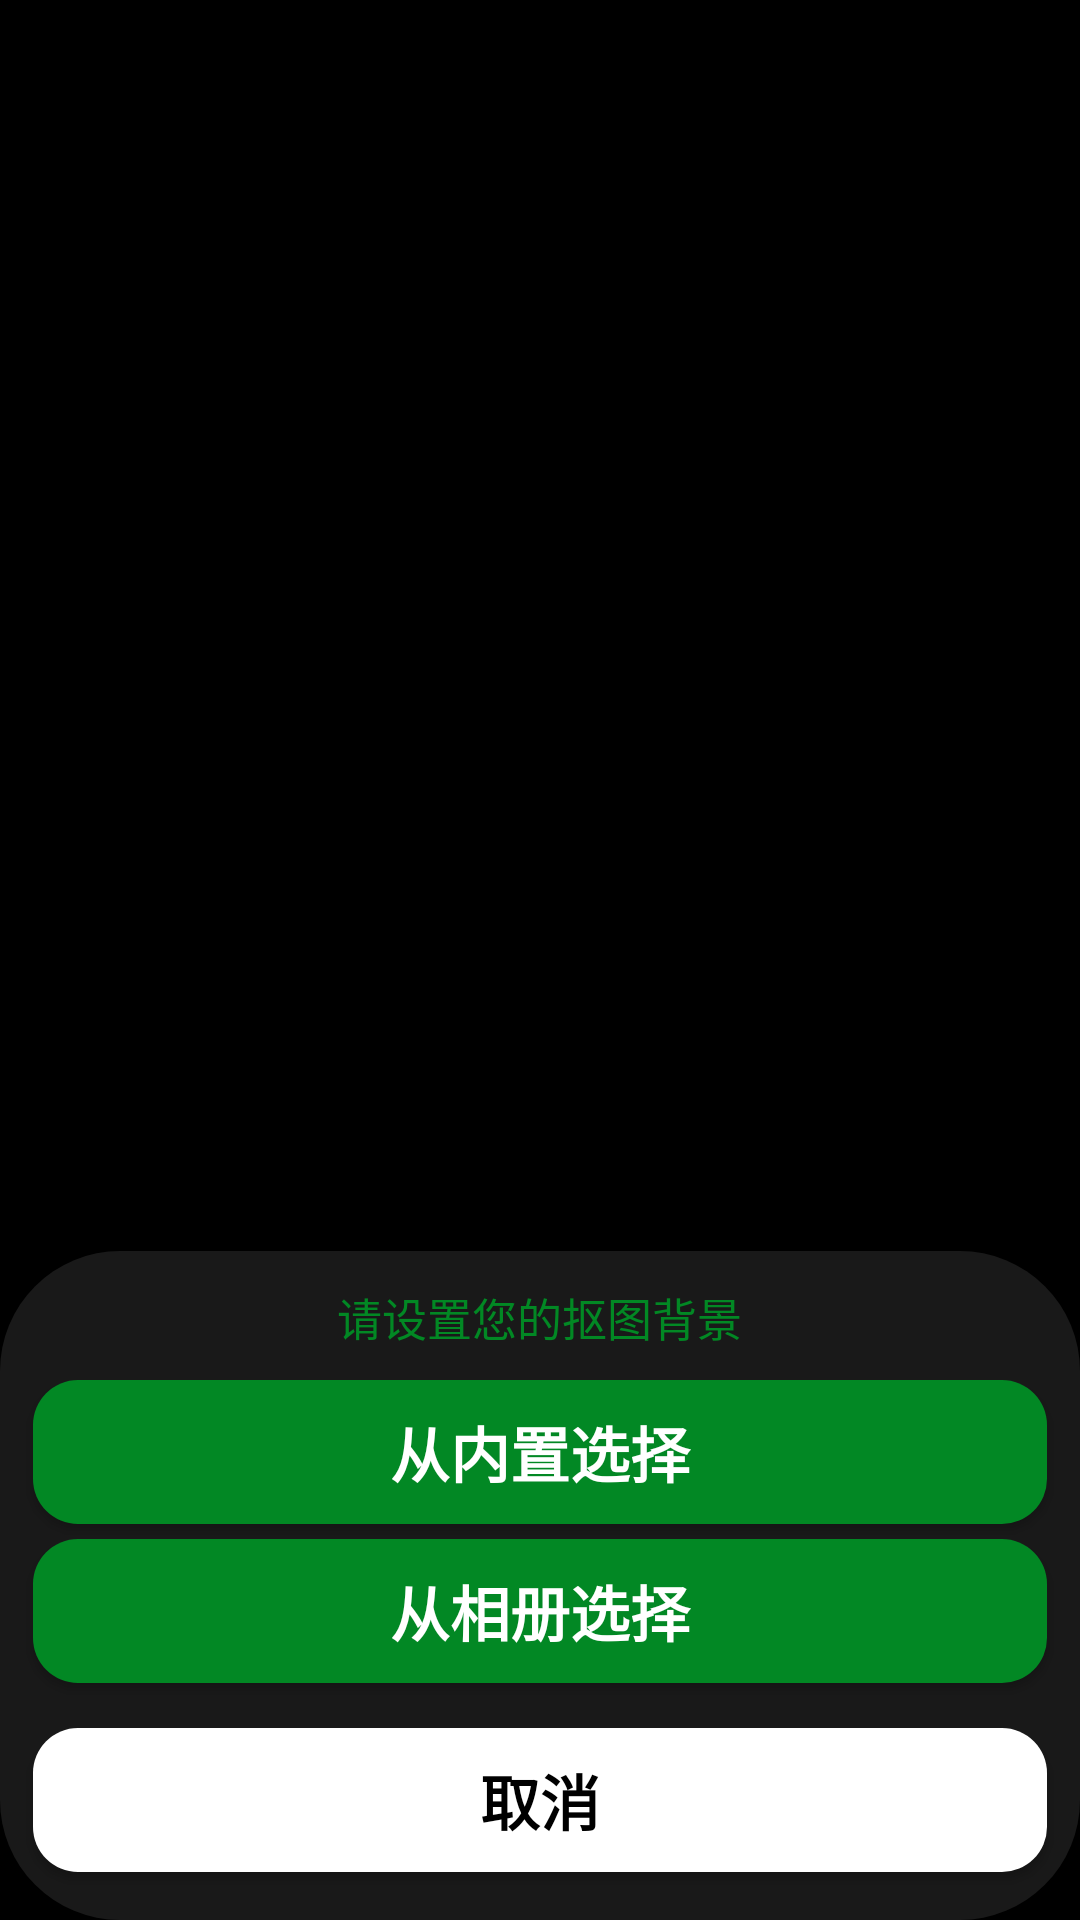

Android layout source for this screen:
<!-- AndroidManifest.xml: application theme Theme.Chroma -->
<!-- res/layout/pop_choose_background.xml -->
<?xml version="1.0" encoding="utf-8"?>
<RelativeLayout xmlns:android="http://schemas.android.com/apk/res/android"
    android:layout_width="match_parent"
    android:layout_height="wrap_content"
    android:orientation="vertical"
    android:gravity="center_horizontal"
    android:background="@color/black"
    >

    <LinearLayout
        android:id="@+id/choose_bg_layout"
        android:layout_width="match_parent"
        android:layout_height="wrap_content"
        android:layout_alignParentBottom="true"
        android:background="@drawable/pop_window"
        android:gravity="center_horizontal"
        android:orientation="vertical">

        <TextView
            android:layout_width="wrap_content"
            android:layout_height="wrap_content"
            android:layout_marginTop="10dp"
            android:layout_marginBottom="10dp"
            android:layout_weight="1"
            android:text="请设置您的抠图背景"
            android:textColor="@color/teal_200"
            android:textSize="15dp"
            android:textStyle="normal" />


        <Button
            android:id="@+id/inside_background"
            android:layout_width="match_parent"
            android:layout_height="wrap_content"
            android:layout_marginLeft="10dp"
            android:layout_marginRight="10dp"
            android:layout_weight="1"
            android:background="@drawable/choice_bg_color_selector"
            android:padding="5dp"
            android:text="从内置选择"
            android:textColor="@color/white"
            android:textSize="20dp"
            android:textStyle="bold" />

        <Button
            android:id="@+id/gallery_background"
            android:layout_width="match_parent"
            android:layout_height="wrap_content"
            android:layout_marginLeft="10dp"
            android:layout_marginTop="5dp"
            android:layout_marginRight="10dp"
            android:layout_weight="1"
            android:background="@drawable/choice_bg_color_selector"
            android:padding="5dp"
            android:text="从相册选择"
            android:textColor="@color/white"
            android:textSize="20dp"
            android:textStyle="bold" />

        <Button
            android:id="@+id/cancel"
            android:layout_width="match_parent"
            android:layout_height="wrap_content"
            android:layout_marginLeft="10dp"
            android:layout_marginTop="15dp"
            android:layout_marginRight="10dp"
            android:layout_marginBottom="15dp"
            android:layout_weight="1"
            android:background="@drawable/cancle_color_selector"
            android:padding="5dp"
            android:text="取消"
            android:textColor="@color/black"
            android:textSize="20dp"
            android:textStyle="bold" />

    </LinearLayout>

</RelativeLayout>
<!-- resources referenced by this layout -->
<resources>
  <color name="black">#000000</color>
  <color name="teal_200">#028824</color>
  <color name="white">#FFFFFFFF</color>
  <!-- drawable cancle_color_selector (drawable) -->
  <?xml version="1.0" encoding="utf-8"?>
  <selector xmlns:android="http://schemas.android.com/apk/res/android">
  
      <item android:state_pressed="true" android:drawable="@drawable/bt_press" />
      <item android:state_pressed="false" android:drawable="@drawable/cancel_normal"/>
  
  </selector>
  <!-- drawable choice_bg_color_selector (drawable) -->
  <?xml version="1.0" encoding="utf-8"?>
  <selector xmlns:android="http://schemas.android.com/apk/res/android">
  
      <item android:state_pressed="true" android:drawable="@drawable/choice_bg_press" />
      <item android:state_pressed="false" android:drawable="@drawable/choice_bg_normal"/>
  
  </selector>
  <!-- drawable pop_window (drawable) -->
  <?xml version="1.0" encoding="utf-8"?>
  <shape xmlns:android="http://schemas.android.com/apk/res/android"
      android:shape="rectangle" >
      
      <solid android:color="#50505050"/>
      
  
      
      
      <corners android:radius="40dp" />
      
      <padding
          android:bottom="1dp"
          android:left="1dp"
          android:right="1dp"
          android:top="1dp" />
  </shape>
  <style name="Theme.Chroma" parent="Theme.MaterialComponents.DayNight.DarkActionBar.Bridge">
          
          <item name="windowActionBar">false</item>
          <item name="windowNoTitle">true</item>
          <item name="android:windowFullscreen">true</item>
          
          <item name="colorPrimary">@color/purple_500</item>
          <item name="colorPrimaryVariant">@color/purple_700</item>
          <item name="colorOnPrimary">@color/white</item>
          
          <item name="colorSecondary">@color/teal_200</item>
          <item name="colorSecondaryVariant">@color/teal_700</item>
          <item name="colorOnSecondary">@color/black</item>
          
          <item name="android:statusBarColor" tools:targetApi="l">?attr/colorPrimaryVariant</item>
          
      </style>
  <!-- drawable bt_press (drawable) -->
  <?xml version="1.0" encoding="utf-8"?>
  <shape xmlns:android="http://schemas.android.com/apk/res/android"
      android:shape="rectangle" >
      
      <solid android:color="#FF018786" />
      
      <stroke
          android:width="2dp"
          android:color="@color/white"/>
      
      
      <corners android:radius="15dp" />
      
      <padding
          android:bottom="2dp"
          android:left="10dp"
          android:right="10dp"
          android:top="2dp" />
  </shape>
  <!-- drawable cancel_normal (drawable) -->
  <?xml version="1.0" encoding="utf-8"?>
  <shape xmlns:android="http://schemas.android.com/apk/res/android"
      android:shape="rectangle" >
      
      <solid android:color="@color/white"/>
  
      
      
      <corners android:radius="15dp" />
      
      <padding
          android:bottom="1dp"
          android:left="1dp"
          android:right="1dp"
          android:top="1dp" />
  </shape>
  <!-- drawable choice_bg_press (drawable) -->
  <?xml version="1.0" encoding="utf-8"?>
  <shape xmlns:android="http://schemas.android.com/apk/res/android"
      android:shape="rectangle" >
      
      <solid android:color="#FF018786" />
  
      
      
      <corners android:radius="15dp" />
      
      <padding
          android:bottom="1dp"
          android:left="1dp"
          android:right="1dp"
          android:top="1dp" />
  </shape>
  <!-- drawable choice_bg_normal (drawable) -->
  <?xml version="1.0" encoding="utf-8"?>
  <shape xmlns:android="http://schemas.android.com/apk/res/android"
      android:shape="rectangle" >
      
      <solid android:color="@color/teal_200" />
  
      
      
      <corners android:radius="15dp" />
      
      <padding
          android:bottom="1dp"
          android:left="1dp"
          android:right="1dp"
          android:top="1dp" />
  </shape>
  <color name="purple_500">#FF6200EE</color>
  <color name="purple_700">#FF3700B3</color>
  <color name="teal_700">#FF018786</color>
</resources>
